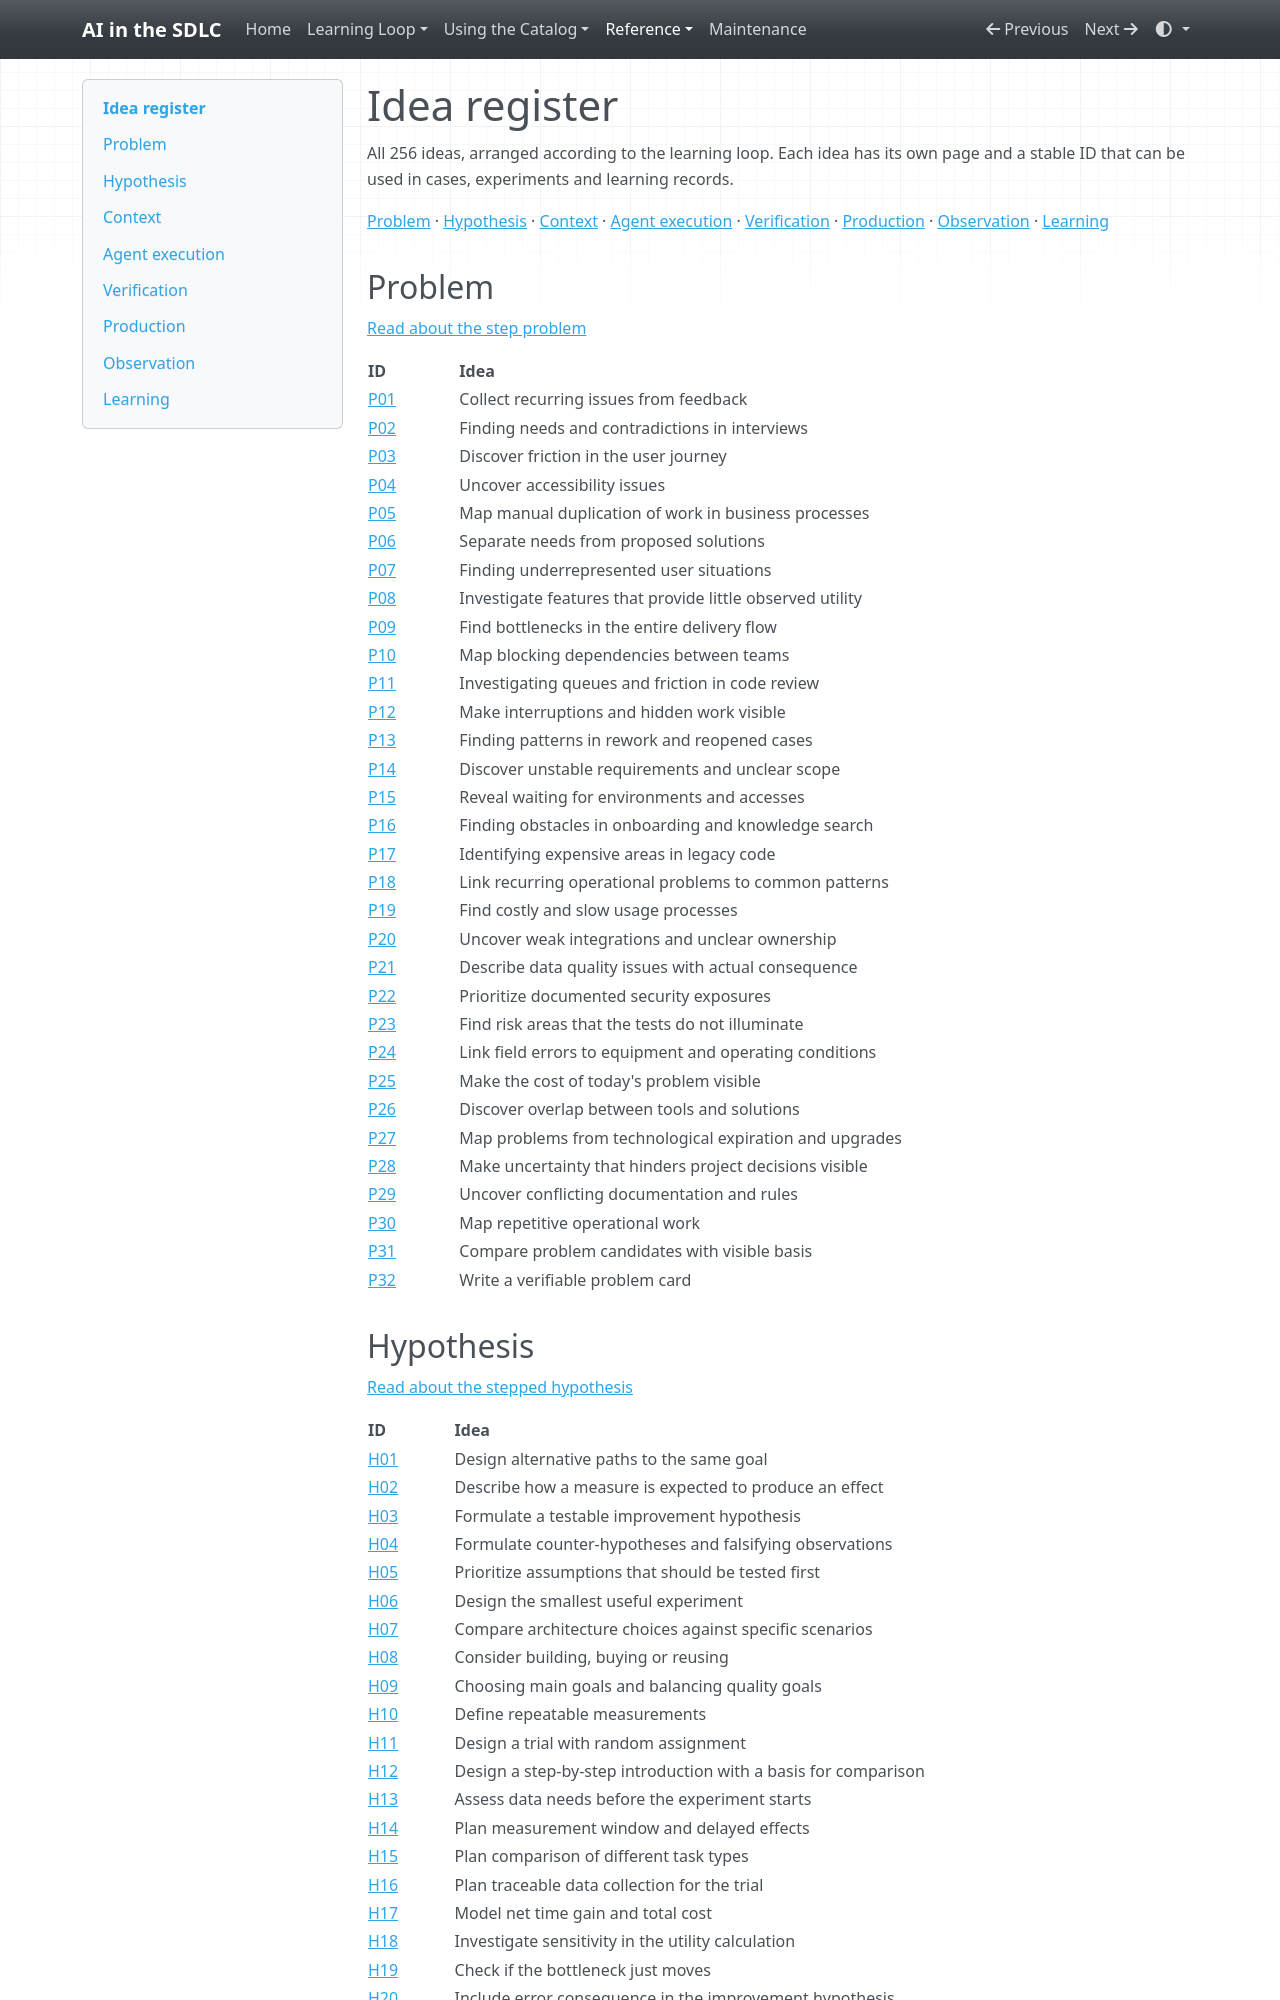

repository: grove/ai-sdlc · page: idea-index/index.html · generator: mkdocs

# Idea register

All 256 ideas, arranged according to the learning loop. Each idea has its own page and a stable ID that can be used in cases, experiments and learning records.

[Problem](#stage-problem) · [Hypothesis](#stage-hypothesis) · [Context](#stage-context) · [Agent execution](#stage-agent-execution) · [Verification](#stage-verification) · [Production](#stage-production) · [Observation](#stage-observation) · [Learning](#stage-learning)

<a id="stage-problem"></a>

## Problem

[Read about the step problem](stages/problem.md)

| ID | Idea |
| --- | --- |
|  [P01](ideas/P01.md)  | Collect recurring issues from feedback |
|  [P02](ideas/P02.md)  | Finding needs and contradictions in interviews |
|  [P03](ideas/P03.md)  | Discover friction in the user journey |
|  [P04](ideas/P04.md)  | Uncover accessibility issues |
|  [P05](ideas/P05.md)  | Map manual duplication of work in business processes |
|  [P06](ideas/P06.md)  | Separate needs from proposed solutions |
|  [P07](ideas/P07.md)  | Finding underrepresented user situations |
|  [P08](ideas/P08.md)  | Investigate features that provide little observed utility |
|  [P09](ideas/P09.md)  | Find bottlenecks in the entire delivery flow |
|  [P10](ideas/P10.md)  | Map blocking dependencies between teams |
|  [P11](ideas/P11.md)  | Investigating queues and friction in code review |
|  [P12](ideas/P12.md)  | Make interruptions and hidden work visible |
|  [P13](ideas/P13.md)  | Finding patterns in rework and reopened cases |
|  [P14](ideas/P14.md)  | Discover unstable requirements and unclear scope |
|  [P15](ideas/P15.md)  | Reveal waiting for environments and accesses |
|  [P16](ideas/P16.md)  | Finding obstacles in onboarding and knowledge search |
|  [P17](ideas/P17.md)  | Identifying expensive areas in legacy code |
|  [P18](ideas/P18.md)  | Link recurring operational problems to common patterns |
|  [P19](ideas/P19.md)  | Find costly and slow usage processes |
|  [P20](ideas/P20.md)  | Uncover weak integrations and unclear ownership |
|  [P21](ideas/P21.md)  | Describe data quality issues with actual consequence |
|  [P22](ideas/P22.md)  | Prioritize documented security exposures |
|  [P23](ideas/P23.md)  | Find risk areas that the tests do not illuminate |
|  [P24](ideas/P24.md)  | Link field errors to equipment and operating conditions |
|  [P25](ideas/P25.md)  | Make the cost of today's problem visible |
|  [P26](ideas/P26.md)  | Discover overlap between tools and solutions |
|  [P27](ideas/P27.md)  | Map problems from technological expiration and upgrades |
|  [P28](ideas/P28.md)  | Make uncertainty that hinders project decisions visible |
|  [P29](ideas/P29.md)  | Uncover conflicting documentation and rules |
|  [P30](ideas/P30.md)  | Map repetitive operational work |
|  [P31](ideas/P31.md)  | Compare problem candidates with visible basis |
|  [P32](ideas/P32.md)  | Write a verifiable problem card |

<a id="stage-hypothesis"></a>
